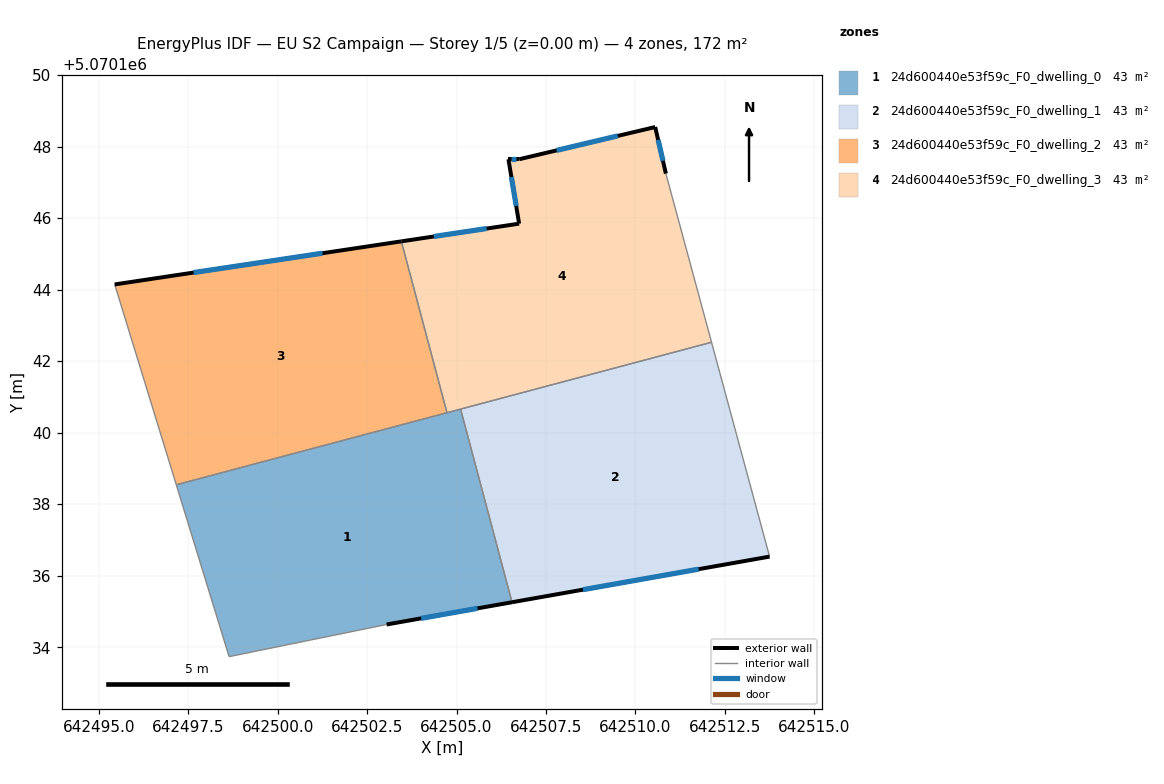
=== STOREY PLAN SPEC (per zone: floor XY polygon, exterior-wall plan segments, windows/doors) ===
zone 1: 24d600440e53f59c_F0_dwelling_0  (42.9 m²)
  floor: (642505.11, 5070140.66) (642506.55, 5070135.26) (642503.05, 5070134.64) (642498.64, 5070133.74) (642497.17, 5070138.54)
  exterior wall: (642503.05, 5070134.64) – (642506.55, 5070135.26)  [3.6 m]
    window: (642504.01, 5070134.81) – (642505.59, 5070135.09)  [2.2 m²]
  interior walls: 5
zone 2: 24d600440e53f59c_F0_dwelling_1  (42.9 m²)
  floor: (642512.13, 5070142.53) (642513.75, 5070136.53) (642506.55, 5070135.26) (642505.11, 5070140.66)
  exterior wall: (642506.55, 5070135.26) – (642513.75, 5070136.53)  [7.3 m]
    window: (642508.53, 5070135.61) – (642511.77, 5070136.18)  [4.4 m²]
  interior walls: 3
zone 3: 24d600440e53f59c_F0_dwelling_2  (42.9 m²)
  floor: (642503.46, 5070145.35) (642504.73, 5070140.56) (642497.17, 5070138.54) (642495.44, 5070144.14)
  exterior wall: (642503.46, 5070145.35) – (642495.44, 5070144.14)  [8.1 m]
    window: (642501.25, 5070145.02) – (642497.65, 5070144.48)  [4.9 m²]
  interior walls: 3
zone 4: 24d600440e53f59c_F0_dwelling_3  (42.9 m²)
  floor: (642510.56, 5070148.54) (642510.85, 5070147.24) (642512.13, 5070142.53) (642504.73, 5070140.56) (642503.46, 5070145.35) (642506.75, 5070145.84) (642506.45, 5070147.64) (642506.75, 5070147.64)
  exterior wall: (642506.75, 5070145.84) – (642503.46, 5070145.35)  [3.3 m]
    window: (642505.84, 5070145.71) – (642504.36, 5070145.48)  [2.0 m²]
  exterior wall: (642506.45, 5070147.64) – (642506.75, 5070145.84)  [1.8 m]
    window: (642506.53, 5070147.15) – (642506.67, 5070146.34)  [1.1 m²]
  exterior wall: (642506.75, 5070147.64) – (642506.45, 5070147.64)  [0.3 m]
    window: (642506.67, 5070147.64) – (642506.53, 5070147.64)  [0.2 m²]
  exterior wall: (642510.56, 5070148.54) – (642506.75, 5070147.64)  [3.9 m]
    window: (642509.51, 5070148.30) – (642507.80, 5070147.89)  [2.4 m²]
  exterior wall: (642510.85, 5070147.24) – (642510.56, 5070148.54)  [1.3 m]
    window: (642510.77, 5070147.60) – (642510.64, 5070148.19)  [0.8 m²]
  interior walls: 4

=== DERIVED (storey summary) ===
Building: EU S2 Campaign
Storey: 1 of 5  (floor level z = 0.00 m)
Storey gross floor area: 171.6 m²
Zones on this storey: 4
  - 24d600440e53f59c_F0_dwelling_0: floor 42.9 m²; exterior wall 3.6 m (10.7 m²); 1 window(s) 2.2 m²; WWR 20.2%
  - 24d600440e53f59c_F0_dwelling_1: floor 42.9 m²; exterior wall 7.3 m (21.9 m²); 1 window(s) 4.4 m²; WWR 20.2%
  - 24d600440e53f59c_F0_dwelling_2: floor 42.9 m²; exterior wall 8.1 m (24.3 m²); 1 window(s) 4.9 m²; WWR 20.2%
  - 24d600440e53f59c_F0_dwelling_3: floor 42.9 m²; exterior wall 10.7 m (32.1 m²); 5 window(s) 6.5 m²; WWR 20.2%
Zone adjacency (shared interzone walls):
  - 24d600440e53f59c_F0_dwelling_0 ↔ 24d600440e53f59c_F0_dwelling_1
  - 24d600440e53f59c_F0_dwelling_0 ↔ 24d600440e53f59c_F0_dwelling_2
  - 24d600440e53f59c_F0_dwelling_0 ↔ 24d600440e53f59c_F0_dwelling_3
  - 24d600440e53f59c_F0_dwelling_1 ↔ 24d600440e53f59c_F0_dwelling_3
  - 24d600440e53f59c_F0_dwelling_2 ↔ 24d600440e53f59c_F0_dwelling_3